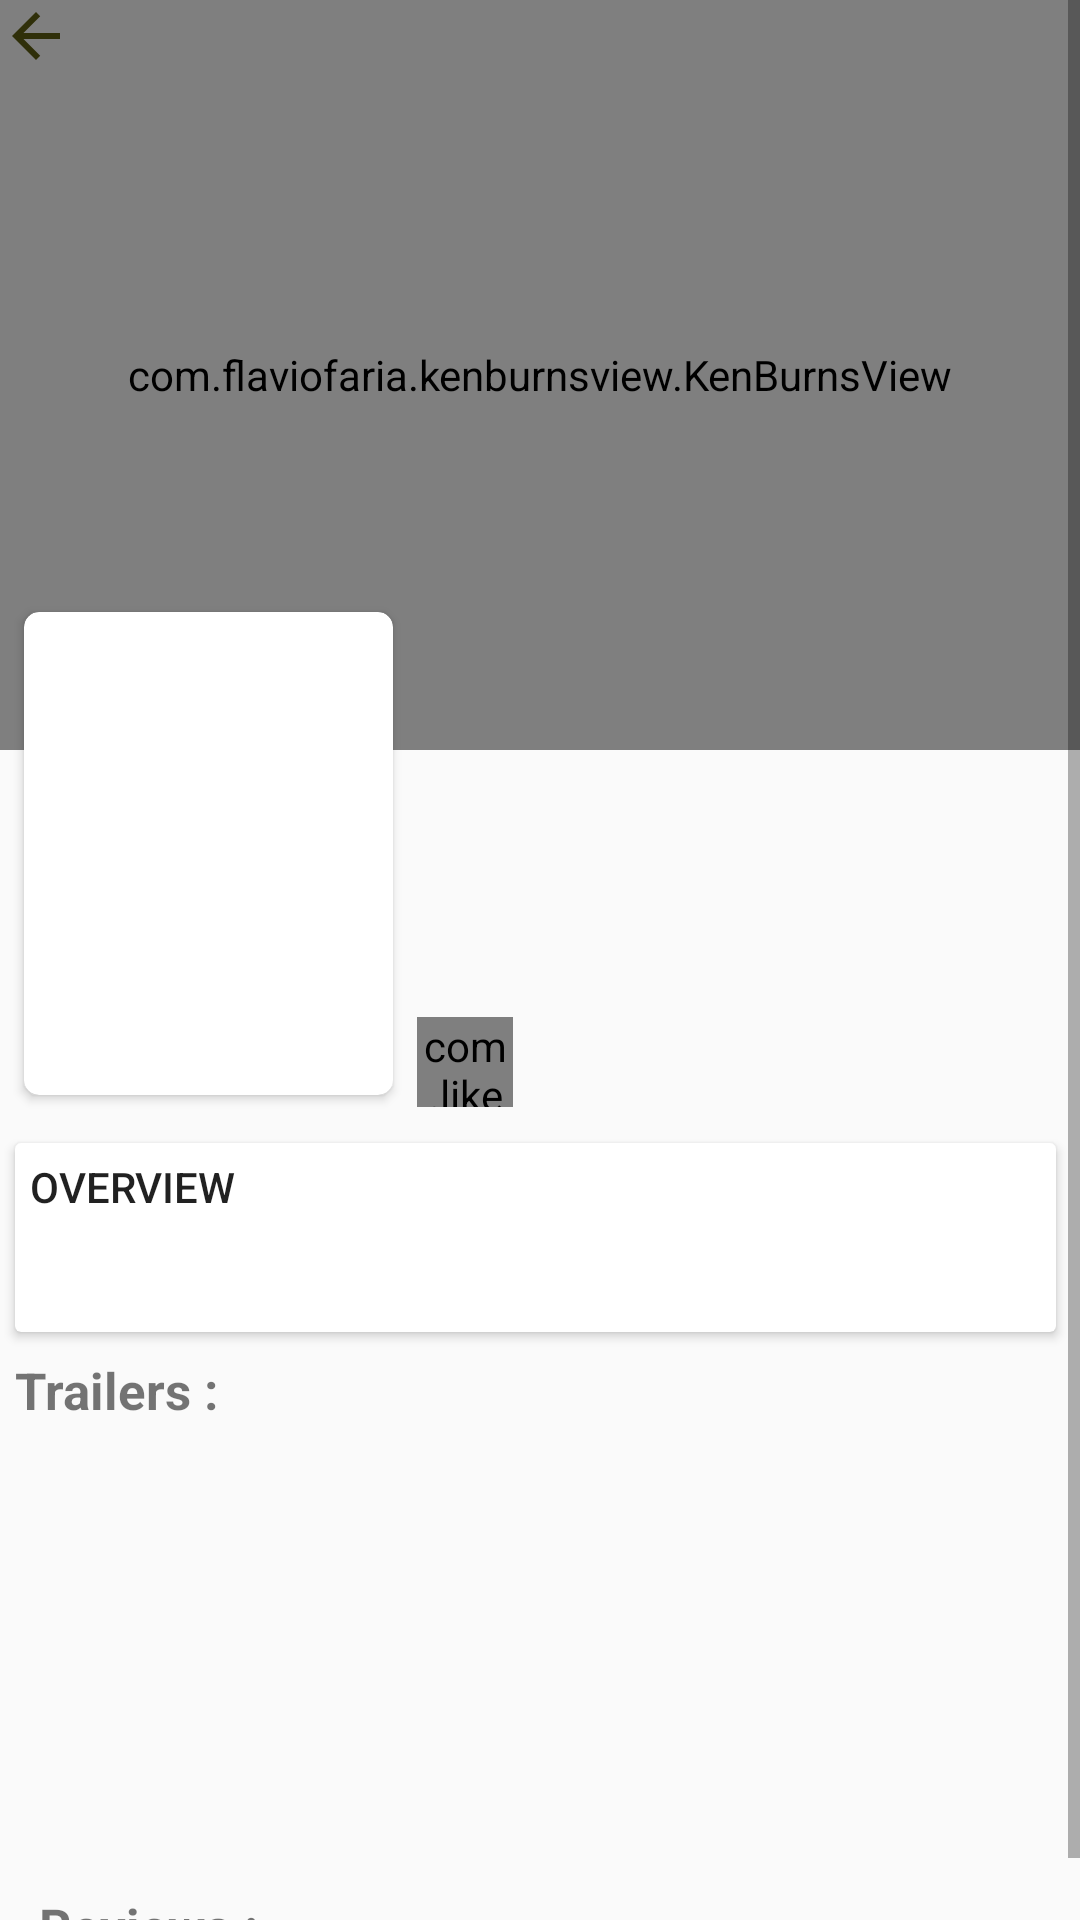

Write the Android layout XML for this screen, with the resource values it uses.
<!-- AndroidManifest.xml: application theme Theme.MovieMania -->
<!-- res/layout/activity_detail.xml -->
<?xml version="1.0" encoding="utf-8"?>
<ScrollView xmlns:android="http://schemas.android.com/apk/res/android"
    xmlns:app="http://schemas.android.com/apk/res-auto"
    xmlns:tools="http://schemas.android.com/tools"
    android:id="@+id/scroll_view"
    android:layout_width="match_parent"
    android:layout_height="match_parent"
    android:fitsSystemWindows="true"
    tools:context=".DetailActivity">

    <android.support.constraint.ConstraintLayout
        android:layout_width="match_parent"
        android:layout_height="wrap_content"
        >


        <com.flaviofaria.kenburnsview.KenBurnsView
            android:id="@+id/movie_backgrund"
            android:layout_width="match_parent"
            android:layout_height="250dp"
            android:scaleType="centerCrop"
            app:layout_constraintEnd_toEndOf="parent"
            app:layout_constraintStart_toStartOf="parent"
            app:layout_constraintTop_toTopOf="parent" />

        <android.support.v7.widget.CardView
            android:id="@+id/cardView"
            android:layout_width="123dp"
            android:layout_height="161dp"
            android:layout_marginEnd="8dp"
            android:layout_marginStart="8dp"
            android:layout_marginTop="204dp"
            android:elevation="5dp"
            app:cardCornerRadius="5dp"
            app:layout_constraintEnd_toEndOf="parent"
            app:layout_constraintHorizontal_bias="0.0"
            app:layout_constraintStart_toStartOf="parent"
            app:layout_constraintTop_toTopOf="parent">

            <ImageView
                android:id="@+id/movie_img"
                android:transitionName=""
                android:contentDescription="@string/poster_img_description"
                android:layout_width="match_parent"
                android:layout_height="match_parent"
                android:fitsSystemWindows="true"
                android:scaleType="centerCrop" />
        </android.support.v7.widget.CardView>

        <TextView
            android:id="@+id/movie_title"
            android:layout_width="220dp"
            android:layout_height="wrap_content"
            android:layout_alignParentEnd="true"
            android:layout_alignParentTop="true"
            android:layout_marginStart="8dp"
            android:layout_marginTop="8dp"
            android:ellipsize="marquee"
            android:marqueeRepeatLimit="marquee_forever"
            android:singleLine="true"
            app:layout_constraintStart_toEndOf="@+id/cardView"
            app:layout_constraintTop_toBottomOf="@+id/movie_backgrund" />

        <TextView
            android:id="@+id/release_Date"
            android:layout_width="220dp"
            android:layout_height="wrap_content"
            android:layout_alignParentEnd="true"
            android:layout_alignParentTop="true"
            android:layout_marginStart="8dp"
            android:layout_marginTop="8dp"
            app:layout_constraintEnd_toEndOf="@+id/movie_title"
            app:layout_constraintStart_toEndOf="@+id/cardView"
            app:layout_constraintTop_toBottomOf="@+id/movie_title" />


        <TextView
            android:id="@+id/movie_rating"
            android:layout_width="191dp"
            android:layout_height="wrap_content"
            android:layout_alignStart="@+id/movie_title"
            android:layout_centerVertical="true"
            android:layout_marginTop="8dp"
            app:layout_constraintStart_toStartOf="@+id/release_Date"
            app:layout_constraintTop_toBottomOf="@+id/release_Date" />

        <com.like.LikeButton
            android:id="@+id/favbtn"
            android:layout_width="32dp"
            android:layout_height="30dp"
            android:layout_marginTop="8dp"
            app:anim_scale_factor="2.5"
            app:icon_size="25dp"
            app:icon_type="heart"
            app:layout_constraintBottom_toBottomOf="@+id/cardView"
            app:layout_constraintEnd_toEndOf="@+id/movie_rating"
            app:layout_constraintHorizontal_bias="0.0"
            app:layout_constraintStart_toStartOf="@+id/movie_rating"
            app:layout_constraintTop_toBottomOf="@+id/movie_rating"
            app:layout_constraintVertical_bias="0.0" />


        <android.support.v7.widget.CardView
            android:id="@+id/cardView2"
            android:layout_width="0dp"
            android:layout_height="wrap_content"
            android:layout_marginEnd="8dp"
            android:layout_marginStart="5dp"
            android:layout_marginTop="16dp"

            app:layout_constraintEnd_toEndOf="parent"
            app:layout_constraintHorizontal_bias="0.0"
            app:layout_constraintStart_toStartOf="parent"
            app:layout_constraintTop_toBottomOf="@+id/cardView">

            <android.support.constraint.ConstraintLayout
                android:layout_width="match_parent"
                android:layout_height="match_parent"
                android:padding="5dp">

                <TextView
                    android:id="@+id/overView_text"
                    android:layout_width="wrap_content"
                    android:layout_height="wrap_content"
                    android:text="@string/overview_tv"
                    android:textAllCaps="true"
                    android:textAppearance="@style/TextAppearance.AppCompat.Body2" />

                <android.support.v4.widget.NestedScrollView
                    android:layout_width="match_parent"
                    android:layout_height="match_parent"
                    android:layout_margin="8dp"
                    app:layout_constraintTop_toTopOf="@+id/overView_text">

                    <TextView
                        android:id="@+id/movie-overview"
                        android:layout_width="match_parent"
                        android:layout_height="wrap_content"
                        android:layout_margin="8dp"
                        android:padding="5dp"
                        app:layout_constraintBottom_toBottomOf="parent"
                        app:layout_constraintEnd_toEndOf="parent"
                        app:layout_constraintStart_toStartOf="parent"
                        app:layout_constraintTop_toBottomOf="@+id/overView_text"
                        app:layout_constraintVertical_bias="0.029" />
                </android.support.v4.widget.NestedScrollView>


            </android.support.constraint.ConstraintLayout>


        </android.support.v7.widget.CardView>

        <TextView
            android:id="@+id/trailer_tv"
            android:layout_width="wrap_content"
            android:layout_height="wrap_content"
            android:layout_marginBottom="8dp"
            android:layout_marginTop="8dp"
            android:text="@string/trailers_textview"
            android:textSize="17sp"
            android:textStyle="bold"
            app:layout_constraintBottom_toTopOf="@+id/trailer_recyclerview"
            app:layout_constraintStart_toStartOf="@+id/cardView2"
            app:layout_constraintTop_toBottomOf="@+id/cardView2"
            app:layout_constraintVertical_bias="0.0" />

        <android.support.v7.widget.RecyclerView
            android:id="@+id/trailer_recyclerview"
            android:layout_width="0dp"
            android:layout_height="140dp"
            android:layout_margin="8dp"
            android:layout_marginEnd="8dp"

            android:layout_marginTop="8dp"
            android:orientation="horizontal"
            android:padding="5dp"
            app:layout_constraintEnd_toEndOf="@+id/cardView2"
            app:layout_constraintHorizontal_bias="0.0"
            app:layout_constraintStart_toStartOf="@+id/trailer_tv"
            app:layout_constraintTop_toBottomOf="@+id/trailer_tv"
            tools:listitem="@layout/trailer_items" />

        <TextView
            android:id="@+id/review_tv"
            android:layout_width="wrap_content"
            android:layout_height="wrap_content"
            android:contentDescription="@string/Review_description"
            android:text="@string/reviews_tv"
            android:textSize="17sp"
            android:textStyle="bold"
            app:layout_constraintTop_toBottomOf="@id/trailer_recyclerview"
            app:layout_constraintStart_toStartOf="@+id/trailer_recyclerview"
            android:layout_marginTop="8dp"
            tools:layout_editor_absoluteY="557dp" />


        <android.support.v7.widget.RecyclerView
            android:id="@+id/review_recycle"
            android:layout_width="0dp"
            android:layout_height="wrap_content"
            android:layout_marginEnd="8dp"
            android:layout_marginStart="8dp"
            android:layout_marginTop="8dp"
            app:layout_constraintEnd_toEndOf="parent"

            app:layout_constraintStart_toStartOf="parent"
            app:layout_constraintTop_toBottomOf="@id/review_tv"
            tools:listitem="@layout/review_item_list" />

        <android.support.v7.widget.Toolbar
            android:id="@+id/toolbar_detail"
            android:layout_width="match_parent"
            android:layout_height="?attr/actionBarSize"
            android:elevation="10dp"
            android:minHeight="?attr/actionBarSize"
            android:theme="?attr/actionBarTheme"
            app:navigationIcon="@drawable/ic_arrow_back"
            app:layout_constraintEnd_toEndOf="parent"
            app:layout_constraintStart_toStartOf="parent"
            app:layout_constraintTop_toTopOf="parent" />


    </android.support.constraint.ConstraintLayout>
</ScrollView>
<!-- res/layout/trailer_items.xml (included above) -->
<?xml version="1.0" encoding="utf-8"?>
<android.support.v7.widget.CardView xmlns:android="http://schemas.android.com/apk/res/android"
    xmlns:app="http://schemas.android.com/apk/res-auto"
    xmlns:tools="http://schemas.android.com/tools"
    android:layout_width="150dp"
    android:layout_height="120dp"
    android:layout_marginStart="10dp"
    android:layout_marginTop="5dp"
    app:cardCornerRadius="5dp"
    android:id="@+id/trailer_Card">

    <android.support.constraint.ConstraintLayout
        android:layout_width="match_parent"
        android:layout_height="match_parent"
        android:padding="10dp">

        <ImageView
            android:id="@+id/trailer_img"
            android:layout_width="match_parent"
            android:layout_height="match_parent"
            app:layout_constraintBottom_toBottomOf="parent"
            app:layout_constraintEnd_toEndOf="parent"
            app:layout_constraintStart_toStartOf="parent"
            app:layout_constraintTop_toTopOf="parent" />


        <TextView
            android:id="@+id/movie_trailer_title"
            android:layout_width="87dp"
            android:layout_height="21dp"
            android:layout_alignParentEnd="true"
            android:layout_alignParentTop="true"
            android:text="MovieName "
            android:textSize="16sp"
            android:textStyle="bold"
            app:layout_constraintBottom_toBottomOf="parent"
            app:layout_constraintEnd_toEndOf="parent"
            app:layout_constraintHorizontal_bias="0.507"
            app:layout_constraintStart_toStartOf="parent"
            app:layout_constraintTop_toTopOf="parent"
            app:layout_constraintVertical_bias="0.838" />
    </android.support.constraint.ConstraintLayout>


</android.support.v7.widget.CardView>
<!-- res/layout/review_item_list.xml (included above) -->
<?xml version="1.0" encoding="utf-8"?>
<android.support.v7.widget.CardView xmlns:android="http://schemas.android.com/apk/res/android"
    xmlns:app="http://schemas.android.com/apk/res-auto"
    android:layout_width="match_parent"
    android:layout_height="wrap_content"
    android:elevation="5dp"
    android:layout_margin="8dp"
    app:cardCornerRadius="5dp">


    <RelativeLayout
        android:layout_width="match_parent"
        android:layout_height="match_parent"
        android:elevation="5dp">

        <TextView
            android:id="@+id/content_Review"
            android:layout_width="match_parent"
            android:layout_height="wrap_content"
            android:layout_marginEnd="8dp"
            android:layout_marginStart="8dp"
            android:layout_marginTop="16dp"
            android:padding="8dp"
            android:text="@string/review_content_tv"
            android:textSize="12sp" />


        <TextView
            android:id="@+id/author"
            android:layout_width="wrap_content"
            android:layout_height="wrap_content"
            android:layout_alignParentEnd="true"
            android:layout_below="@+id/content_Review"
            android:layout_marginEnd="15dp"
            android:text="@string/author_name"
            android:textSize="14sp"
            android:textStyle="bold" />

    </RelativeLayout>


</android.support.v7.widget.CardView>
<!-- resources referenced by this layout -->
<resources>
  <!-- drawable ic_arrow_back (drawable) -->
  <vector android:autoMirrored="true" android:height="24dp"
      android:tint="#2F2F09" android:viewportHeight="24.0"
      android:viewportWidth="24.0" android:width="24dp" xmlns:android="http://schemas.android.com/apk/res/android">
      <path android:fillColor="#FF000000" android:pathData="M20,11H7.83l5.59,-5.59L12,4l-8,8 8,8 1.41,-1.41L7.83,13H20v-2z"/>
  </vector>
  <string name="Review_description">Reviews of movies</string>
  <string name="author_name">vivek panchal</string>
  <string name="overview_tv">OverView</string>
  <string name="poster_img_description">image View of movie poster</string>
  <string name="review_content_tv">Lorem ipsum dolor sit amet, consectetur adipiscing elit. Duis elit quam, dapibus vitae urna non, pretium pulvinar nisl. Maecenas sit amet est id ex elementum tempus ac hendrerit tellus. Duis at dui lorem. Sed tincidunt risus vitae imperdiet lobortis. Curabitur ut urna lacus. Mauris finibus, lectus vel posuere aliquet, ipsum libero commodo erat, eget interdum purus sapien ac turpis. Sed turpis velit, ullamcorper et dolor ac, vehicula viverra tortor. Nam convallis elementum congue. Vestibulum id lacinia purus.</string>
  <string name="reviews_tv">Reviews :</string>
  <string name="trailers_textview">Trailers :</string>
  <style name="Theme.MovieMania" parent="android:Theme.Material.Light.NoActionBar" />
</resources>
